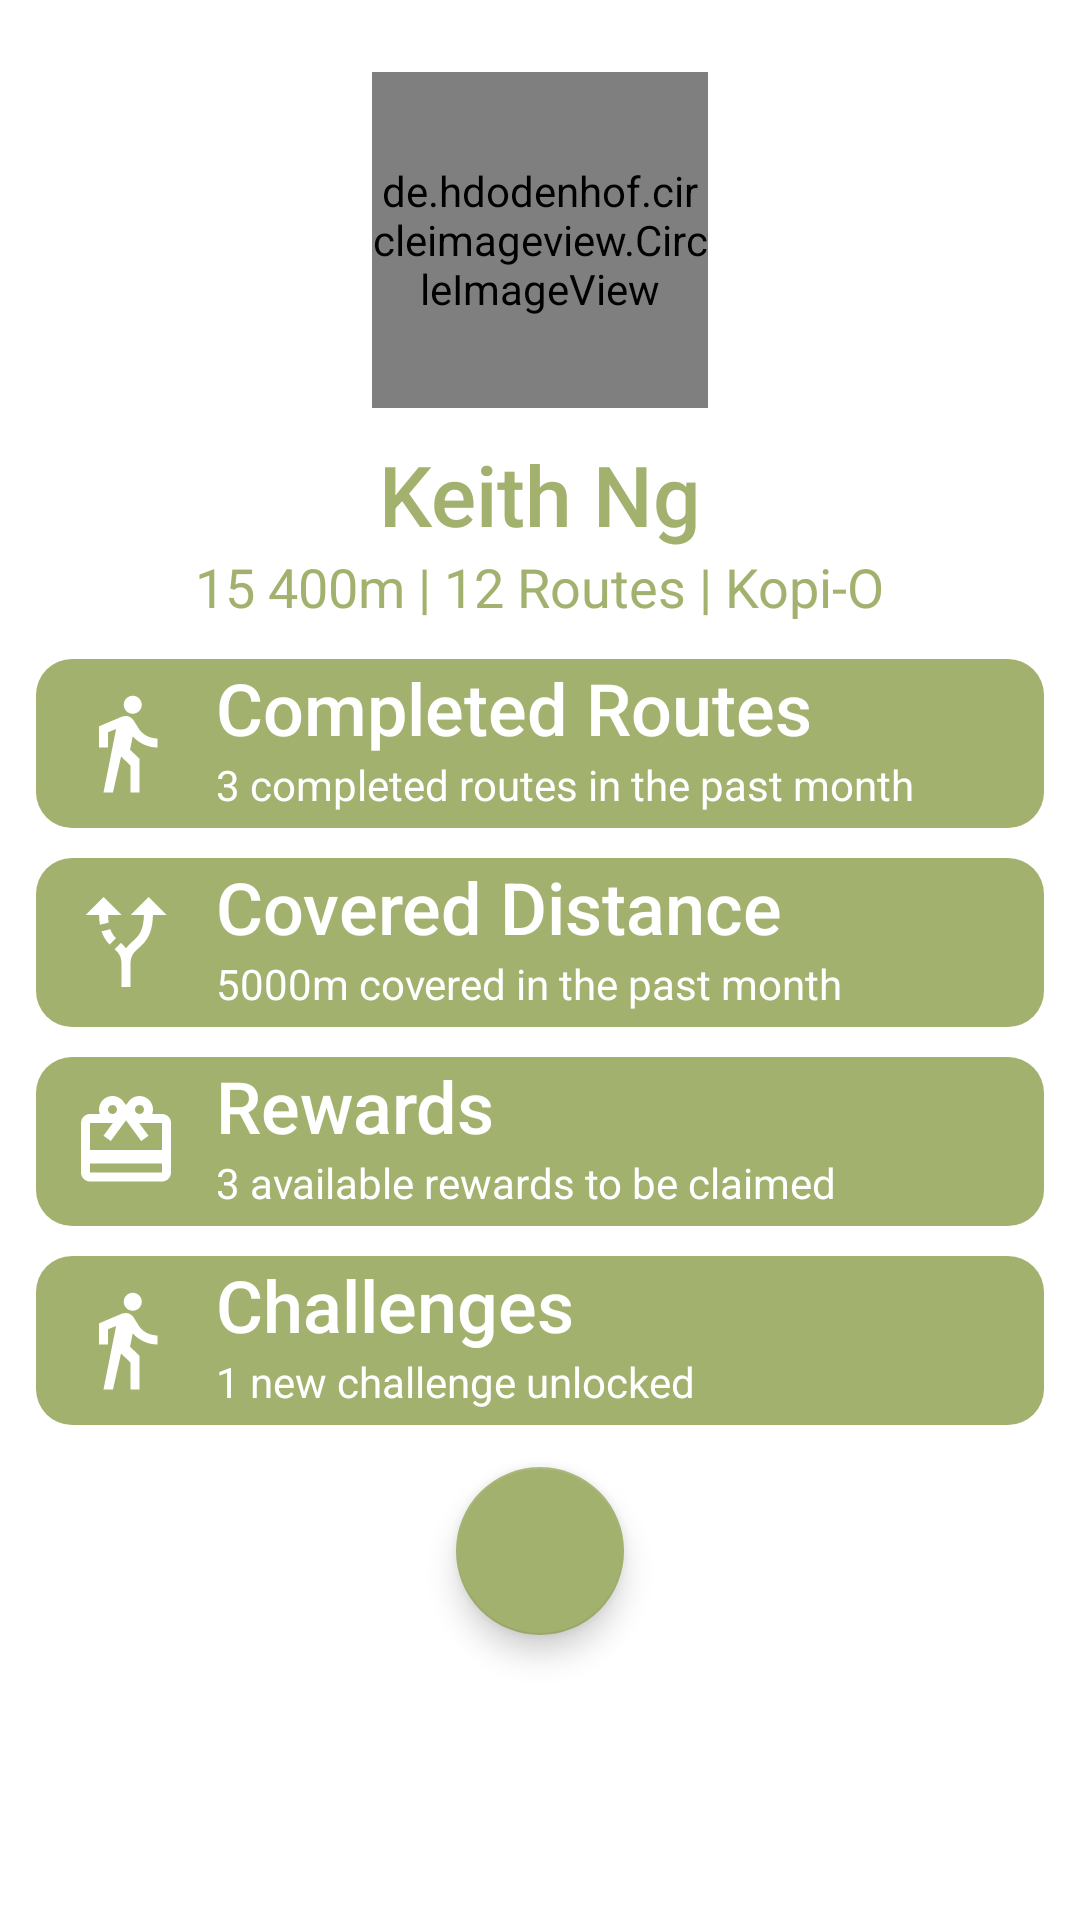

Reconstruct the res/layout file that produces this screen, plus the resources it refers to.
<!-- AndroidManifest.xml: application theme Theme.Linking_Application_Android -->
<!-- res/layout/activity_profile.xml -->
<?xml version="1.0" encoding="utf-8"?>
<LinearLayout
    xmlns:android="http://schemas.android.com/apk/res/android"
    xmlns:app="http://schemas.android.com/apk/res-auto"
    xmlns:tools="http://schemas.android.com/tools"
    android:layout_width="match_parent"
    android:layout_height="match_parent"
    tools:context=".profile.ProfileActivity"
    android:orientation="vertical">

    <de.hdodenhof.circleimageview.CircleImageView
        android:id="@+id/profile_image"
        android:layout_width="112dp"
        android:layout_height="112dp"
        android:layout_gravity="center"
        android:layout_marginTop="24dp"
        android:src="@drawable/profile"
        app:civ_border_width="2dp"
        app:civ_border_color="#a2b16e"/>

    <TextView
        android:id="@+id/nameText"
        android:layout_width="wrap_content"
        android:layout_height="wrap_content"
        android:layout_gravity="center"
        android:layout_marginTop="10dp"
        android:text="Keith Ng"
        android:textColor="#a2b16e"
        android:textSize="28sp"
        android:fontFamily="sans-serif-medium"/>

    <TextView
        android:id="@+id/statsText"
        android:layout_width="wrap_content"
        android:layout_height="wrap_content"
        android:layout_gravity="center"
        android:text="15 400m | 12 Routes | Kopi-O"
        android:textColor="#a2b16e"
        android:textSize="18sp"/>

    <FrameLayout
        android:layout_width="match_parent"
        android:layout_height="wrap_content"
        android:layout_marginTop="12dp">

        <LinearLayout
            android:layout_width="match_parent"
            android:layout_height="wrap_content"
            android:orientation="vertical"
            android:layout_gravity="start"
            android:layout_marginStart="12dp"
            android:layout_marginEnd="12dp"
            android:paddingBottom="5dp"
            android:background="@drawable/rounded_dialog">

            <TextView
                android:id="@+id/routeText"
                android:layout_width="wrap_content"
                android:layout_height="wrap_content"
                android:layout_gravity="start"
                android:layout_marginStart="60dp"
                android:text="Completed Routes"
                android:textColor="#ffffff"
                android:textSize="24sp"
                android:fontFamily="sans-serif-medium"
                android:clickable="true" />

            <TextView
                android:id="@+id/routeMiniText"
                android:layout_width="wrap_content"
                android:layout_height="wrap_content"
                android:layout_gravity="start"
                android:layout_marginStart="60dp"
                android:text="3 completed routes in the past month"
                android:textColor="#ffffff"
                android:textSize="14sp"
                android:clickable="true" />

        </LinearLayout>

        <ImageView
            android:id="@+id/routeIcon"
            android:layout_width="wrap_content"
            android:layout_height="wrap_content"
            android:layout_gravity="start|center"
            android:layout_marginStart="24dp"
            android:src="@drawable/icon_route" />

        <ImageView
            android:id="@+id/routeNext"
            android:layout_width="wrap_content"
            android:layout_height="wrap_content"
            android:layout_gravity="end|center"
            android:layout_marginEnd="24dp"
            android:src="@drawable/icon_next" />
    </FrameLayout>

    <FrameLayout
        android:layout_width="match_parent"
        android:layout_height="wrap_content"
        android:layout_marginTop="10dp">

        <LinearLayout
            android:layout_width="match_parent"
            android:layout_height="wrap_content"
            android:orientation="vertical"
            android:background="@drawable/rounded_dialog"
            android:layout_marginStart="12dp"
            android:layout_marginEnd="12dp"
            android:paddingBottom="5dp">

            <TextView
                android:id="@+id/distText"
                android:layout_width="wrap_content"
                android:layout_height="wrap_content"
                android:layout_gravity="start"
                android:layout_marginStart="60dp"
                android:text="Covered Distance"
                android:textColor="#ffffff"
                android:textSize="24sp"
                android:fontFamily="sans-serif-medium"
                android:clickable="true" />

            <TextView
                android:id="@+id/distMiniText"
                android:layout_width="wrap_content"
                android:layout_height="wrap_content"
                android:layout_gravity="start"
                android:layout_marginStart="60dp"
                android:text="5000m covered in the past month"
                android:textColor="#ffffff"
                android:textSize="14sp"
                android:clickable="true" />
        </LinearLayout>

        <ImageView
            android:id="@+id/distIcon"
            android:layout_width="wrap_content"
            android:layout_height="wrap_content"
            android:layout_gravity="start|center"
            android:layout_marginStart="24dp"
            android:src="@drawable/icon_distance" />

        <ImageView
            android:id="@+id/distNext"
            android:layout_width="wrap_content"
            android:layout_height="wrap_content"
            android:layout_gravity="end|center"
            android:layout_marginEnd="24dp"
            android:src="@drawable/icon_next" />
    </FrameLayout>

    <FrameLayout
        android:layout_width="match_parent"
        android:layout_height="wrap_content"
        android:layout_marginTop="10dp">

        <LinearLayout
            android:layout_width="match_parent"
            android:layout_height="wrap_content"
            android:orientation="vertical"
            android:background="@drawable/rounded_dialog"
            android:layout_marginStart="12dp"
            android:layout_marginEnd="12dp"
            android:paddingBottom="5dp">

            <TextView
                android:id="@+id/rewardsText"
                android:layout_width="wrap_content"
                android:layout_height="wrap_content"
                android:layout_gravity="start"
                android:layout_marginStart="60dp"
                android:text="Rewards"
                android:textColor="#ffffff"
                android:textSize="24sp"
                android:fontFamily="sans-serif-medium"
                android:clickable="true" />

            <TextView
                android:id="@+id/rewardsMiniText"
                android:layout_width="wrap_content"
                android:layout_height="wrap_content"
                android:layout_gravity="start"
                android:layout_marginStart="60dp"
                android:text="3 available rewards to be claimed"
                android:textColor="#ffffff"
                android:textSize="14sp"
                android:clickable="true" />
        </LinearLayout>

        <ImageView
            android:id="@+id/rewardsIcon"
            android:layout_width="wrap_content"
            android:layout_height="wrap_content"
            android:layout_gravity="start|center"
            android:layout_marginStart="24dp"
            android:src="@drawable/icon_reward" />

        <ImageView
            android:id="@+id/rewardsNext"
            android:layout_width="wrap_content"
            android:layout_height="wrap_content"
            android:layout_gravity="end|center"
            android:layout_marginEnd="24dp"
            android:src="@drawable/icon_next" />

    </FrameLayout>

    <FrameLayout
        android:layout_width="match_parent"
        android:layout_height="wrap_content"
        android:layout_marginTop="10dp">

        <LinearLayout
            android:layout_width="match_parent"
            android:layout_height="wrap_content"
            android:orientation="vertical"
            android:layout_gravity="start"
            android:layout_marginStart="12dp"
            android:layout_marginEnd="12dp"
            android:paddingBottom="5dp"
            android:background="@drawable/rounded_dialog">

            <TextView
                android:id="@+id/challengeText"
                android:layout_width="wrap_content"
                android:layout_height="wrap_content"
                android:layout_gravity="start"
                android:layout_marginStart="60dp"
                android:text="Challenges"
                android:textColor="#ffffff"
                android:textSize="24sp"
                android:fontFamily="sans-serif-medium"
                android:clickable="true" />

            <TextView
                android:id="@+id/challengeMiniText"
                android:layout_width="wrap_content"
                android:layout_height="wrap_content"
                android:layout_gravity="start"
                android:layout_marginStart="60dp"
                android:text="1 new challenge unlocked"
                android:textColor="#ffffff"
                android:textSize="14sp"
                android:clickable="true" />
        </LinearLayout>

        <ImageView
            android:id="@+id/challengeIcon"
            android:layout_width="wrap_content"
            android:layout_height="wrap_content"
            android:layout_gravity="start|center"
            android:layout_marginStart="24dp"
            android:src="@drawable/icon_route" />

        <ImageView
            android:id="@+id/challengeNext"
            android:layout_width="wrap_content"
            android:layout_height="wrap_content"
            android:layout_gravity="end|center"
            android:layout_marginEnd="24dp"
            android:src="@drawable/icon_next" />
    </FrameLayout>

    <com.google.android.material.floatingactionbutton.FloatingActionButton
        android:id="@+id/backFab"
        android:layout_width="74dp"
        android:layout_height="wrap_content"
        android:layout_gravity="center"
        android:layout_marginTop="14dp"
        app:srcCompat="@drawable/fab_back"
        app:tint="#ffffff"
        app:backgroundTint="#a2b16e"
        app:fabSize="normal"/>


</LinearLayout>
<!-- resources referenced by this layout -->
<resources>
  <!-- drawable icon_distance (drawable) -->
  <vector android:height="36dp" android:tint="#FFFFFF"
      android:viewportHeight="24" android:viewportWidth="24"
      android:width="36dp" xmlns:android="http://schemas.android.com/apk/res/android">
      <path android:fillColor="@android:color/white" android:pathData="M9.78,11.16l-1.42,1.42c-0.68,-0.69 -1.34,-1.58 -1.79,-2.94l1.94,-0.49C8.83,10.04 9.28,10.65 9.78,11.16zM11,6L7,2L3,6h3.02C6.04,6.81 6.1,7.54 6.21,8.17l1.94,-0.49C8.08,7.2 8.03,6.63 8.02,6H11zM21,6l-4,-4l-4,4h2.99c-0.1,3.68 -1.28,4.75 -2.54,5.88c-0.5,0.44 -1.01,0.92 -1.45,1.55c-0.34,-0.49 -0.73,-0.88 -1.13,-1.24L9.46,13.6C10.39,14.45 11,15.14 11,17c0,0 0,0 0,0h0v5h2v-5c0,0 0,0 0,0c0,-2.02 0.71,-2.66 1.79,-3.63c1.38,-1.24 3.08,-2.78 3.2,-7.37H21z"/>
  </vector>
  <!-- drawable icon_reward (drawable) -->
  <vector android:height="36dp" android:tint="#FFFFFF"
      android:viewportHeight="24" android:viewportWidth="24"
      android:width="36dp" xmlns:android="http://schemas.android.com/apk/res/android">
      <path android:fillColor="@android:color/white" android:pathData="M20,6h-2.18c0.11,-0.31 0.18,-0.65 0.18,-1 0,-1.66 -1.34,-3 -3,-3 -1.05,0 -1.96,0.54 -2.5,1.35l-0.5,0.67 -0.5,-0.68C10.96,2.54 10.05,2 9,2 7.34,2 6,3.34 6,5c0,0.35 0.07,0.69 0.18,1L4,6c-1.11,0 -1.99,0.89 -1.99,2L2,19c0,1.11 0.89,2 2,2h16c1.11,0 2,-0.89 2,-2L22,8c0,-1.11 -0.89,-2 -2,-2zM15,4c0.55,0 1,0.45 1,1s-0.45,1 -1,1 -1,-0.45 -1,-1 0.45,-1 1,-1zM9,4c0.55,0 1,0.45 1,1s-0.45,1 -1,1 -1,-0.45 -1,-1 0.45,-1 1,-1zM20,19L4,19v-2h16v2zM20,14L4,14L4,8h5.08L7,10.83 8.62,12 11,8.76l1,-1.36 1,1.36L15.38,12 17,10.83 14.92,8L20,8v6z"/>
  </vector>
  <!-- drawable icon_route (drawable) -->
  <vector android:height="36dp" android:tint="#FFFFFF"
      android:viewportHeight="24" android:viewportWidth="24"
      android:width="36dp" xmlns:android="http://schemas.android.com/apk/res/android">
      <path android:fillColor="@android:color/white" android:pathData="M13.5,5.5c1.1,0 2,-0.9 2,-2s-0.9,-2 -2,-2 -2,0.9 -2,2 0.9,2 2,2zM9.8,8.9L7,23h2.1l1.8,-8 2.1,2v6h2v-7.5l-2.1,-2 0.6,-3C14.8,12 16.8,13 19,13v-2c-1.9,0 -3.5,-1 -4.3,-2.4l-1,-1.6c-0.4,-0.6 -1,-1 -1.7,-1 -0.3,0 -0.5,0.1 -0.8,0.1L6,8.3V13h2V9.6l1.8,-0.7"/>
  </vector>
  <!-- drawable profile: png bitmap (drawable, 54301 bytes) -->
  <!-- drawable rounded_dialog (drawable) -->
  <shape xmlns:android="http://schemas.android.com/apk/res/android"
      android:shape="rectangle">
      <solid android:color="#a2b16e" />
      <corners android:radius="12dp" />
  </shape>
  <style name="Theme.Linking_Application_Android" parent="Theme.MaterialComponents.DayNight.DarkActionBar">
          
          <item name="colorPrimary">@color/purple_500</item>
          <item name="colorPrimaryVariant">@color/purple_700</item>
          <item name="colorOnPrimary">@color/white</item>
          
          <item name="colorSecondary">@color/teal_200</item>
          <item name="colorSecondaryVariant">@color/teal_700</item>
          <item name="colorOnSecondary">@color/black</item>
          
          <item name="android:statusBarColor" tools:targetApi="l">?attr/colorPrimaryVariant</item>
          
      </style>
  <!-- not gathered from this repository: default colours our renderer supplied (Android Studio template values) -->
  <color name="purple_500">#FF6200EE</color>
  <color name="purple_700">#FF3700B3</color>
  <color name="teal_200">#FF03DAC5</color>
  <color name="teal_700">#FF018786</color>
  <color name="black">#FF000000</color>
  <color name="white">#FFFFFFFF</color>
</resources>
